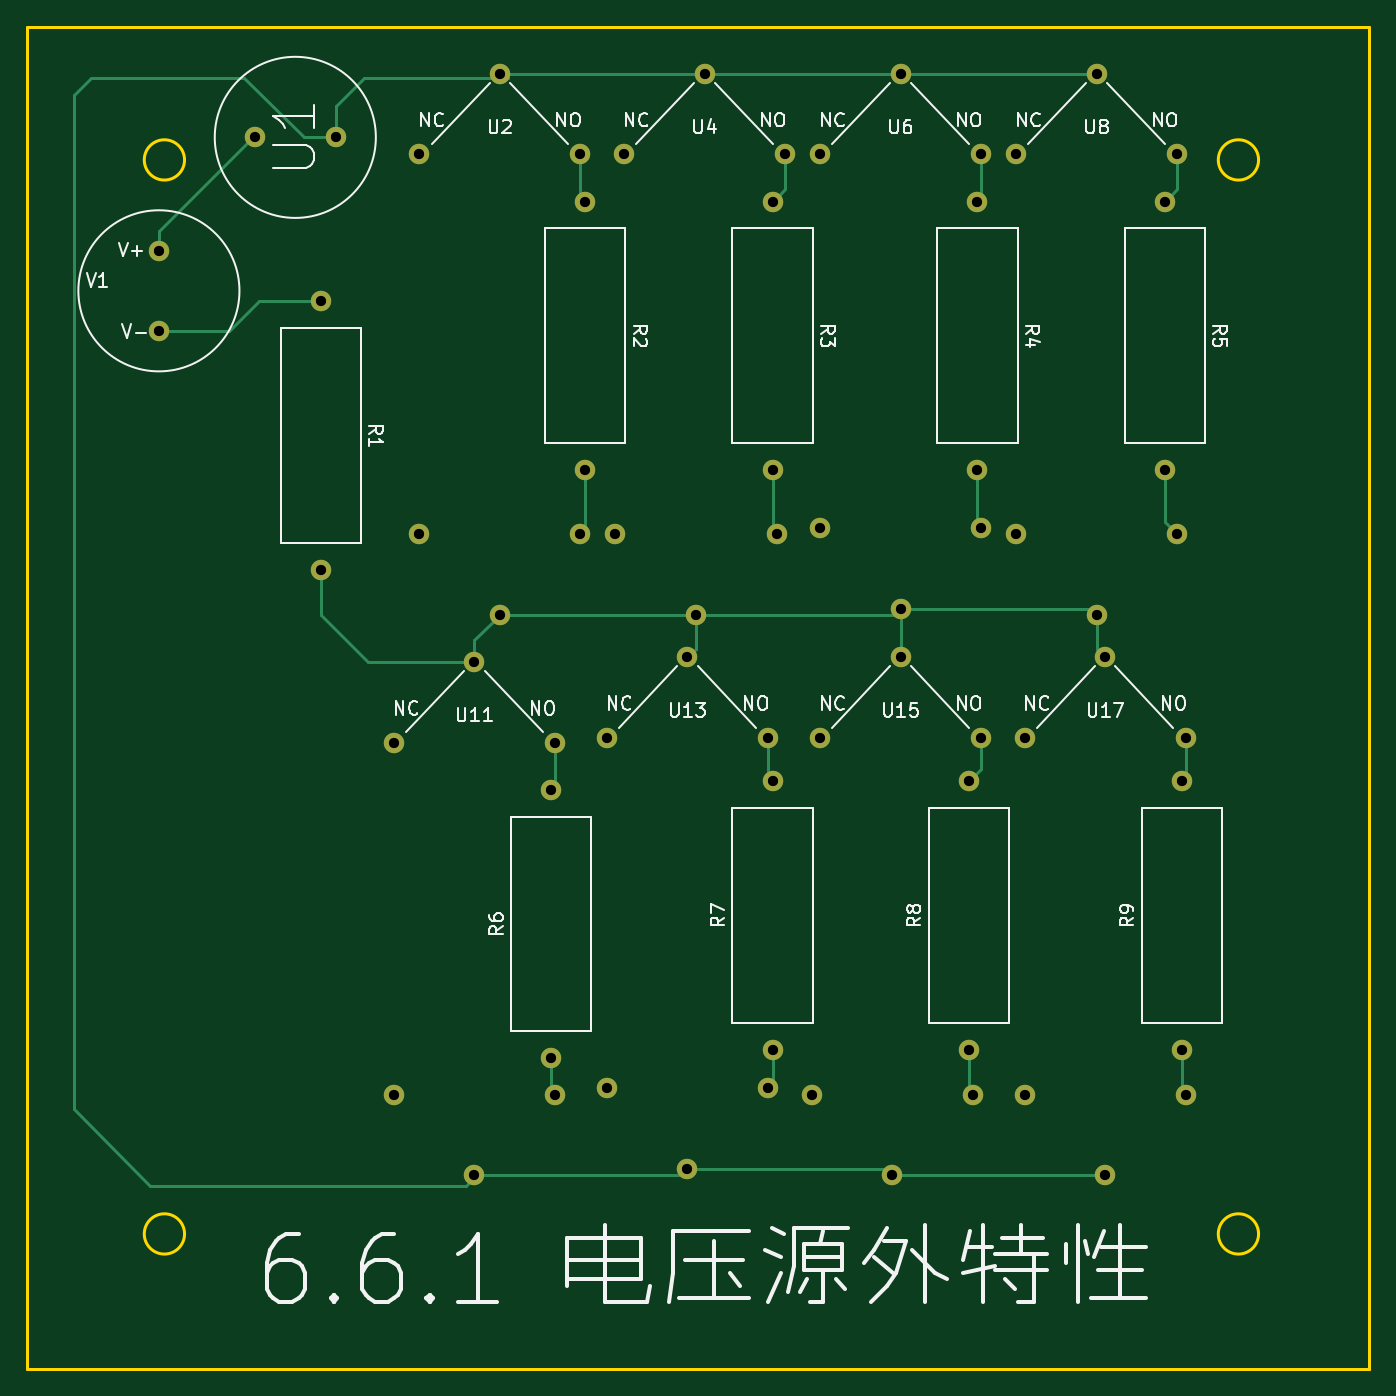
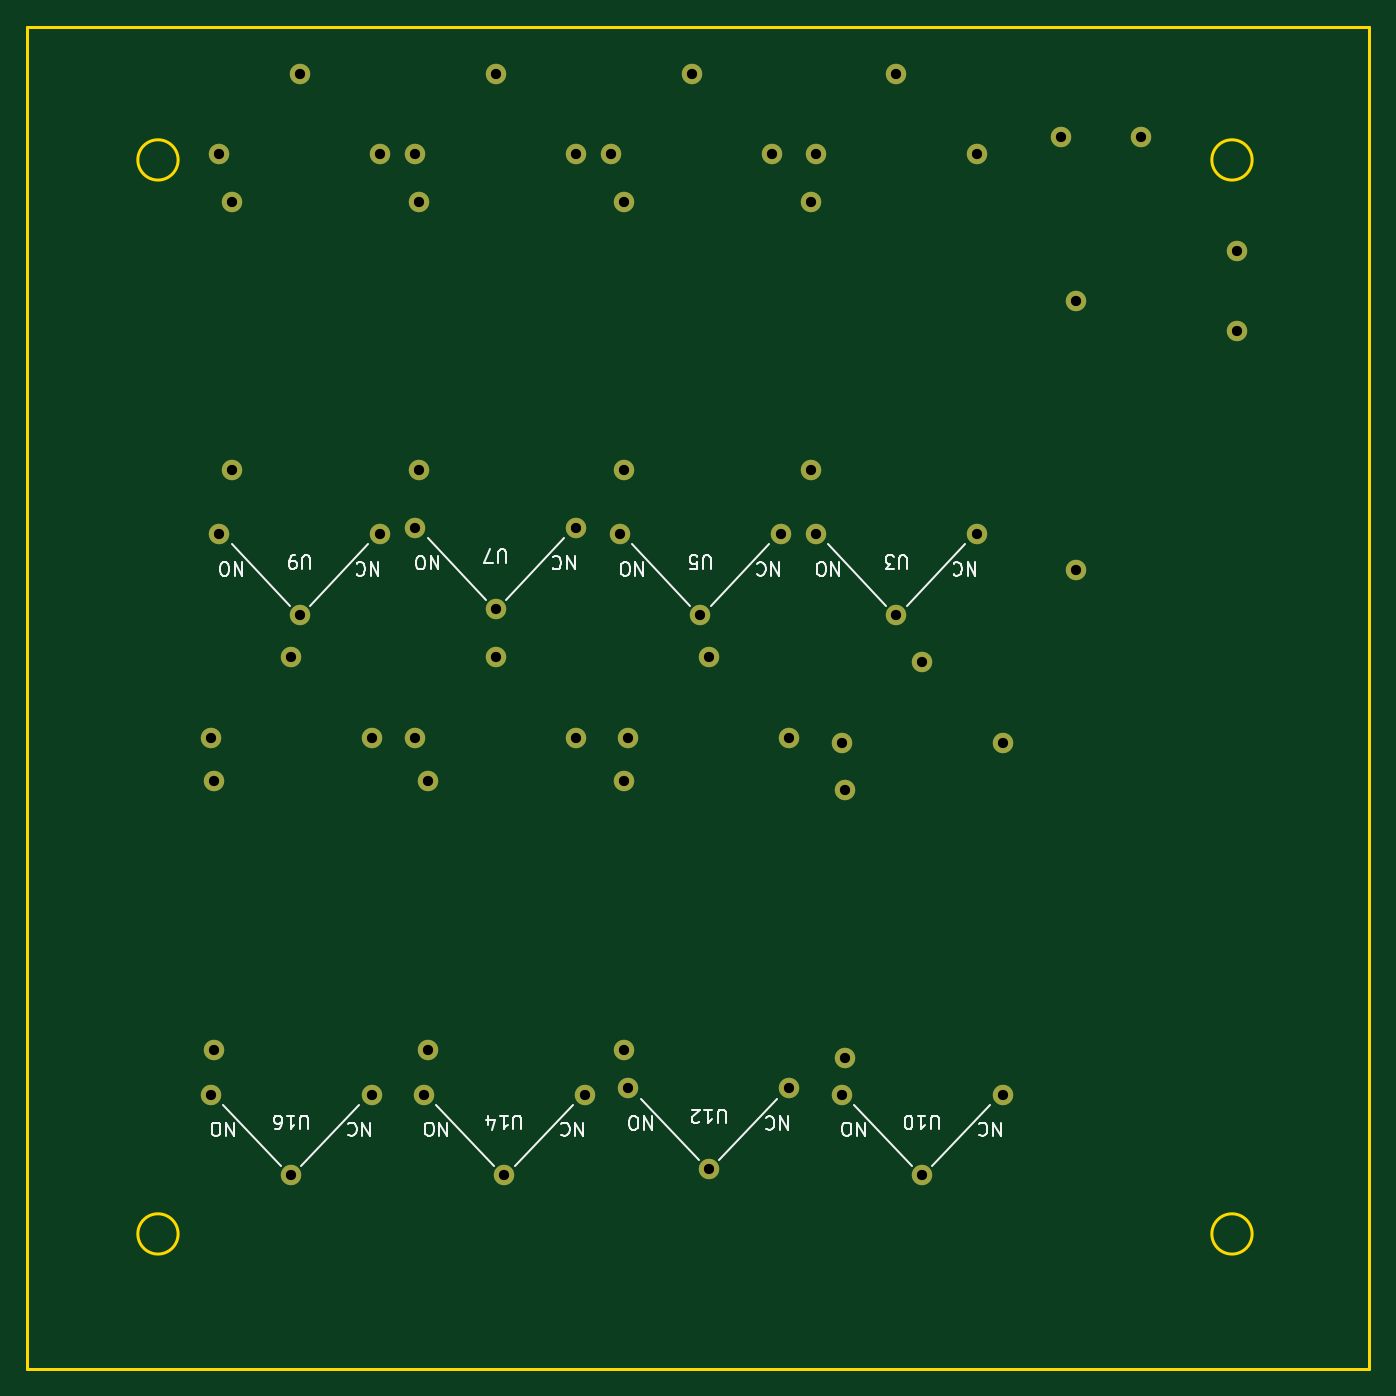
Circuit board: 11 layer files. Board 100.0 x 100.0 mm.
- bottom_copper: 6_6-B_Cu.gbr (5402 bytes)
- bottom_mask: 6_6-B_Mask.gbr (2767 bytes)
- paste: 6_6-B_Paste.gbr (465 bytes)
- bottom_silk: 6_6-B_Silkscreen.gbr (15275 bytes)
- outline: 6_6-Edge_Cuts.gbr (1030 bytes)
- top_copper: 6_6-F_Cu.gbr (9637 bytes)
- top_mask: 6_6-F_Mask.gbr (2767 bytes)
- paste: 6_6-F_Paste.gbr (465 bytes)
- top_silk: 6_6-F_Silkscreen.gbr (29180 bytes)
- drill: 6_6-NPTH.drl (289 bytes)
- drill: 6_6-PTH.drl (1441 bytes)

=== bottom_copper: 6_6-B_Cu.gbr (5402 bytes, source omitted) ===
=== bottom_mask: 6_6-B_Mask.gbr ===
%TF.GenerationSoftware,KiCad,Pcbnew,(6.0.7)*%
%TF.CreationDate,2022-09-05T15:10:35+08:00*%
%TF.ProjectId,6_6,365f362e-6b69-4636-9164-5f7063625858,rev?*%
%TF.SameCoordinates,Original*%
%TF.FileFunction,Soldermask,Bot*%
%TF.FilePolarity,Negative*%
%FSLAX46Y46*%
G04 Gerber Fmt 4.6, Leading zero omitted, Abs format (unit mm)*
G04 Created by KiCad (PCBNEW (6.0.7)) date 2022-09-05 15:10:35*
%MOMM*%
%LPD*%
G01*
G04 APERTURE LIST*
%ADD10C,1.524000*%
G04 APERTURE END LIST*
D10*
%TO.C,U2*%
X46990000Y-15590000D03*
X40990000Y-21590000D03*
X52990000Y-21590000D03*
%TD*%
%TO.C,U17*%
X92075000Y-59055000D03*
X86075000Y-65055000D03*
X98075000Y-65055000D03*
%TD*%
%TO.C,R7*%
X67310000Y-88280000D03*
X67310000Y-68280000D03*
%TD*%
%TO.C,R3*%
X67310000Y-25100000D03*
X67310000Y-45100000D03*
%TD*%
%TO.C,U11*%
X45085000Y-59405000D03*
X39085000Y-65405000D03*
X51085000Y-65405000D03*
%TD*%
%TO.C,U6*%
X76835000Y-15590000D03*
X70835000Y-21590000D03*
X82835000Y-21590000D03*
%TD*%
%TO.C,U15*%
X76835000Y-59055000D03*
X70835000Y-65055000D03*
X82835000Y-65055000D03*
%TD*%
%TO.C,R4*%
X82550000Y-25100000D03*
X82550000Y-45100000D03*
%TD*%
%TO.C,U1*%
X28750000Y-20320000D03*
X34750000Y-20320000D03*
%TD*%
%TO.C,R6*%
X50800000Y-88915000D03*
X50800000Y-68915000D03*
%TD*%
%TO.C,U4*%
X62230000Y-15590000D03*
X56230000Y-21590000D03*
X68230000Y-21590000D03*
%TD*%
%TO.C,R5*%
X96520000Y-25100000D03*
X96520000Y-45100000D03*
%TD*%
%TO.C,V1*%
X21590000Y-28750000D03*
X21590000Y-34750000D03*
%TD*%
%TO.C,R8*%
X81915000Y-88280000D03*
X81915000Y-68280000D03*
%TD*%
%TO.C,R2*%
X53340000Y-25100000D03*
X53340000Y-45100000D03*
%TD*%
%TO.C,R9*%
X97790000Y-88280000D03*
X97790000Y-68280000D03*
%TD*%
%TO.C,U13*%
X60960000Y-59055000D03*
X54960000Y-65055000D03*
X66960000Y-65055000D03*
%TD*%
%TO.C,R1*%
X33655000Y-32545000D03*
X33655000Y-52545000D03*
%TD*%
%TO.C,U8*%
X91440000Y-15590000D03*
X85440000Y-21590000D03*
X97440000Y-21590000D03*
%TD*%
%TO.C,U14*%
X76200000Y-97615000D03*
X70200000Y-91615000D03*
X82200000Y-91615000D03*
%TD*%
%TO.C,U5*%
X61595000Y-55880000D03*
X55595000Y-49880000D03*
X67595000Y-49880000D03*
%TD*%
%TO.C,U9*%
X91440000Y-55880000D03*
X85440000Y-49880000D03*
X97440000Y-49880000D03*
%TD*%
%TO.C,U12*%
X60960000Y-97155000D03*
X54960000Y-91155000D03*
X66960000Y-91155000D03*
%TD*%
%TO.C,U7*%
X76835000Y-55420000D03*
X70835000Y-49420000D03*
X82835000Y-49420000D03*
%TD*%
%TO.C,U10*%
X45085000Y-97615000D03*
X39085000Y-91615000D03*
X51085000Y-91615000D03*
%TD*%
%TO.C,U3*%
X46990000Y-55880000D03*
X40990000Y-49880000D03*
X52990000Y-49880000D03*
%TD*%
%TO.C,U16*%
X92075000Y-97615000D03*
X86075000Y-91615000D03*
X98075000Y-91615000D03*
%TD*%
M02*

=== paste: 6_6-B_Paste.gbr ===
%TF.GenerationSoftware,KiCad,Pcbnew,(6.0.7)*%
%TF.CreationDate,2022-09-05T15:10:35+08:00*%
%TF.ProjectId,6_6,365f362e-6b69-4636-9164-5f7063625858,rev?*%
%TF.SameCoordinates,Original*%
%TF.FileFunction,Paste,Bot*%
%TF.FilePolarity,Positive*%
%FSLAX46Y46*%
G04 Gerber Fmt 4.6, Leading zero omitted, Abs format (unit mm)*
G04 Created by KiCad (PCBNEW (6.0.7)) date 2022-09-05 15:10:35*
%MOMM*%
%LPD*%
G01*
G04 APERTURE LIST*
G04 APERTURE END LIST*
M02*

=== bottom_silk: 6_6-B_Silkscreen.gbr (15275 bytes, source omitted) ===
=== outline: 6_6-Edge_Cuts.gbr ===
%TF.GenerationSoftware,KiCad,Pcbnew,(6.0.7)*%
%TF.CreationDate,2022-09-05T15:10:35+08:00*%
%TF.ProjectId,6_6,365f362e-6b69-4636-9164-5f7063625858,rev?*%
%TF.SameCoordinates,Original*%
%TF.FileFunction,Profile,NP*%
%FSLAX46Y46*%
G04 Gerber Fmt 4.6, Leading zero omitted, Abs format (unit mm)*
G04 Created by KiCad (PCBNEW (6.0.7)) date 2022-09-05 15:10:35*
%MOMM*%
%LPD*%
G01*
G04 APERTURE LIST*
%TA.AperFunction,Profile*%
%ADD10C,0.200000*%
%TD*%
G04 APERTURE END LIST*
D10*
X11760000Y-12065000D02*
X111760000Y-12065000D01*
X111760000Y-12065000D02*
X111760000Y-112065000D01*
X111760000Y-112065000D02*
X11760000Y-112065000D01*
X11760000Y-112065000D02*
X11760000Y-12065000D01*
X23500000Y-22000000D02*
G75*
G03*
X23500000Y-22000000I-1500000J0D01*
G01*
X103500000Y-102000000D02*
G75*
G03*
X103500000Y-102000000I-1500000J0D01*
G01*
X103500000Y-22000000D02*
G75*
G03*
X103500000Y-22000000I-1500000J0D01*
G01*
X23500000Y-102000000D02*
G75*
G03*
X23500000Y-102000000I-1500000J0D01*
G01*
M02*

=== top_copper: 6_6-F_Cu.gbr (9637 bytes, source omitted) ===
=== top_mask: 6_6-F_Mask.gbr ===
%TF.GenerationSoftware,KiCad,Pcbnew,(6.0.7)*%
%TF.CreationDate,2022-09-05T15:10:35+08:00*%
%TF.ProjectId,6_6,365f362e-6b69-4636-9164-5f7063625858,rev?*%
%TF.SameCoordinates,Original*%
%TF.FileFunction,Soldermask,Top*%
%TF.FilePolarity,Negative*%
%FSLAX46Y46*%
G04 Gerber Fmt 4.6, Leading zero omitted, Abs format (unit mm)*
G04 Created by KiCad (PCBNEW (6.0.7)) date 2022-09-05 15:10:35*
%MOMM*%
%LPD*%
G01*
G04 APERTURE LIST*
%ADD10C,1.524000*%
G04 APERTURE END LIST*
D10*
%TO.C,U2*%
X46990000Y-15590000D03*
X40990000Y-21590000D03*
X52990000Y-21590000D03*
%TD*%
%TO.C,U17*%
X92075000Y-59055000D03*
X86075000Y-65055000D03*
X98075000Y-65055000D03*
%TD*%
%TO.C,R7*%
X67310000Y-88280000D03*
X67310000Y-68280000D03*
%TD*%
%TO.C,R3*%
X67310000Y-25100000D03*
X67310000Y-45100000D03*
%TD*%
%TO.C,U11*%
X45085000Y-59405000D03*
X39085000Y-65405000D03*
X51085000Y-65405000D03*
%TD*%
%TO.C,U6*%
X76835000Y-15590000D03*
X70835000Y-21590000D03*
X82835000Y-21590000D03*
%TD*%
%TO.C,U15*%
X76835000Y-59055000D03*
X70835000Y-65055000D03*
X82835000Y-65055000D03*
%TD*%
%TO.C,R4*%
X82550000Y-25100000D03*
X82550000Y-45100000D03*
%TD*%
%TO.C,U1*%
X28750000Y-20320000D03*
X34750000Y-20320000D03*
%TD*%
%TO.C,R6*%
X50800000Y-88915000D03*
X50800000Y-68915000D03*
%TD*%
%TO.C,U4*%
X62230000Y-15590000D03*
X56230000Y-21590000D03*
X68230000Y-21590000D03*
%TD*%
%TO.C,R5*%
X96520000Y-25100000D03*
X96520000Y-45100000D03*
%TD*%
%TO.C,V1*%
X21590000Y-28750000D03*
X21590000Y-34750000D03*
%TD*%
%TO.C,R8*%
X81915000Y-88280000D03*
X81915000Y-68280000D03*
%TD*%
%TO.C,R2*%
X53340000Y-25100000D03*
X53340000Y-45100000D03*
%TD*%
%TO.C,R9*%
X97790000Y-88280000D03*
X97790000Y-68280000D03*
%TD*%
%TO.C,U13*%
X60960000Y-59055000D03*
X54960000Y-65055000D03*
X66960000Y-65055000D03*
%TD*%
%TO.C,R1*%
X33655000Y-32545000D03*
X33655000Y-52545000D03*
%TD*%
%TO.C,U8*%
X91440000Y-15590000D03*
X85440000Y-21590000D03*
X97440000Y-21590000D03*
%TD*%
%TO.C,U14*%
X76200000Y-97615000D03*
X70200000Y-91615000D03*
X82200000Y-91615000D03*
%TD*%
%TO.C,U5*%
X61595000Y-55880000D03*
X55595000Y-49880000D03*
X67595000Y-49880000D03*
%TD*%
%TO.C,U9*%
X91440000Y-55880000D03*
X85440000Y-49880000D03*
X97440000Y-49880000D03*
%TD*%
%TO.C,U12*%
X60960000Y-97155000D03*
X54960000Y-91155000D03*
X66960000Y-91155000D03*
%TD*%
%TO.C,U7*%
X76835000Y-55420000D03*
X70835000Y-49420000D03*
X82835000Y-49420000D03*
%TD*%
%TO.C,U10*%
X45085000Y-97615000D03*
X39085000Y-91615000D03*
X51085000Y-91615000D03*
%TD*%
%TO.C,U3*%
X46990000Y-55880000D03*
X40990000Y-49880000D03*
X52990000Y-49880000D03*
%TD*%
%TO.C,U16*%
X92075000Y-97615000D03*
X86075000Y-91615000D03*
X98075000Y-91615000D03*
%TD*%
M02*

=== paste: 6_6-F_Paste.gbr ===
%TF.GenerationSoftware,KiCad,Pcbnew,(6.0.7)*%
%TF.CreationDate,2022-09-05T15:10:35+08:00*%
%TF.ProjectId,6_6,365f362e-6b69-4636-9164-5f7063625858,rev?*%
%TF.SameCoordinates,Original*%
%TF.FileFunction,Paste,Top*%
%TF.FilePolarity,Positive*%
%FSLAX46Y46*%
G04 Gerber Fmt 4.6, Leading zero omitted, Abs format (unit mm)*
G04 Created by KiCad (PCBNEW (6.0.7)) date 2022-09-05 15:10:35*
%MOMM*%
%LPD*%
G01*
G04 APERTURE LIST*
G04 APERTURE END LIST*
M02*

=== top_silk: 6_6-F_Silkscreen.gbr (29180 bytes, source omitted) ===
=== drill: 6_6-NPTH.drl ===
M48
; DRILL file {KiCad (6.0.7)} date Mon Sep  5 15:10:38 2022
; FORMAT={-:-/ absolute / metric / decimal}
; #@! TF.CreationDate,2022-09-05T15:10:38+08:00
; #@! TF.GenerationSoftware,Kicad,Pcbnew,(6.0.7)
; #@! TF.FileFunction,NonPlated,1,2,NPTH
FMAT,2
METRIC
%
G90
G05
T0
M30

=== drill: 6_6-PTH.drl ===
M48
; DRILL file {KiCad (6.0.7)} date Mon Sep  5 15:10:38 2022
; FORMAT={-:-/ absolute / metric / decimal}
; #@! TF.CreationDate,2022-09-05T15:10:38+08:00
; #@! TF.GenerationSoftware,Kicad,Pcbnew,(6.0.7)
; #@! TF.FileFunction,Plated,1,2,PTH
FMAT,2
METRIC
; #@! TA.AperFunction,Plated,PTH,ComponentDrill
T1C0.762
%
G90
G05
T1
X21.59Y-28.75
X21.59Y-34.75
X28.75Y-20.32
X33.655Y-32.545
X33.655Y-52.545
X34.75Y-20.32
X39.085Y-65.405
X39.085Y-91.615
X40.99Y-21.59
X40.99Y-49.88
X45.085Y-59.405
X45.085Y-97.615
X46.99Y-15.59
X46.99Y-55.88
X50.8Y-68.915
X50.8Y-88.915
X51.085Y-65.405
X51.085Y-91.615
X52.99Y-21.59
X52.99Y-49.88
X53.34Y-25.1
X53.34Y-45.1
X54.96Y-65.055
X54.96Y-91.155
X55.595Y-49.88
X56.23Y-21.59
X60.96Y-59.055
X60.96Y-97.155
X61.595Y-55.88
X62.23Y-15.59
X66.96Y-65.055
X66.96Y-91.155
X67.31Y-25.1
X67.31Y-45.1
X67.31Y-68.28
X67.31Y-88.28
X67.595Y-49.88
X68.23Y-21.59
X70.2Y-91.615
X70.835Y-21.59
X70.835Y-49.42
X70.835Y-65.055
X76.2Y-97.615
X76.835Y-15.59
X76.835Y-55.42
X76.835Y-59.055
X81.915Y-68.28
X81.915Y-88.28
X82.2Y-91.615
X82.55Y-25.1
X82.55Y-45.1
X82.835Y-21.59
X82.835Y-49.42
X82.835Y-65.055
X85.44Y-21.59
X85.44Y-49.88
X86.075Y-65.055
X86.075Y-91.615
X91.44Y-15.59
X91.44Y-55.88
X92.075Y-59.055
X92.075Y-97.615
X96.52Y-25.1
X96.52Y-45.1
X97.44Y-21.59
X97.44Y-49.88
X97.79Y-68.28
X97.79Y-88.28
X98.075Y-65.055
X98.075Y-91.615
T0
M30

